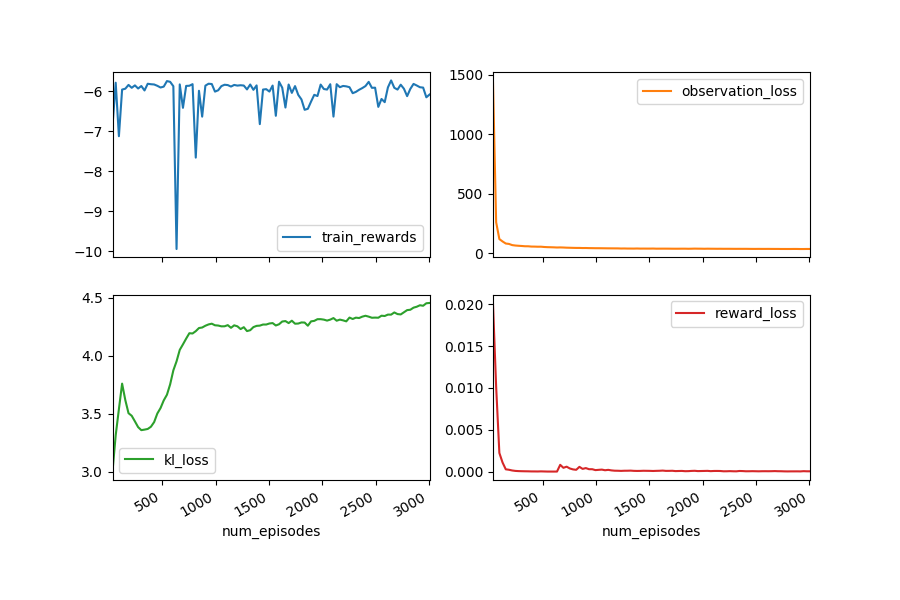

The table this chart was drawn from, first rows:
num_episodes, train_info_final_normalized_performance, train_rewards, train_test_episodes, eval_test_rewards, eval_info_final_normalized_performance, eval_info_sum_normalized_performance, train_info_final_performance, eval_info_sum_performance, eval_info_avarage_normalized_performance, train_info_avarage_normalized_performanc…, train_info_avarage_performance, num_steps, observation_loss, train_info_sum_performance, eval_info_avarage_performance, kl_loss, eval_test_episodes, train_info_sum_normalized_performance, reward_loss, eval_info_final_performance, train_test_rewards
35, 0.4264, -6.866, 30, -6.551, 0.3893, 11.65, -0.2048, -6.551, 0.3883, 0.4216, -0.2065, 1020, 1454, -6.195, -0.2184, 3.0, 60, 12.65, 0.02013, -0.218, -6.195
65, , -5.783, , , , , , , , , , 1890, 259.7, , , 3.314, , , 0.01012, , 
95, , -7.12, , , , , , , , , , 2760, 118.4, , , 3.54, , , 0.002258, , 
125, , -5.954, , , , , , , , , , 3630, 98.3, , , 3.76, , , 0.001121, , 
155, , -5.933, , , , , , , , , , 4500, 80.99, , , 3.618, , , 0.0003131, , 
185, , -5.838, , , , , , , , , , 5370, 77.54, , , 3.504, , , 0.0002586, , 
215, , -5.91, , , , , , , , , , 6240, 67.67, , , 3.482, , , 0.0001735, , 
245, , -5.85, , , , , , , , , , 7110, 64.03, , , 3.433, , , 0.0001218, , 
275, , -5.927, , , , , , , , , , 7980, 61.91, , , 3.384, , , 9.873082715785131e-05, , 
305, , -5.865, , , , , , , , , , 8850, 60.11, , , 3.358, , , 8.694054642546689e-05, , 
335, 0.4506, -5.976, 90, -5.851, 0.4561, 13.61, -0.1961, -5.851, 0.4536, 0.4487, -0.1968, 9720, 57.94, -5.904, -0.195, 3.362, 120, 13.46, 7.896033002907643e-05, -0.1942, -5.904
365, , -5.809, , , , , , , , , , 10590, 57.73, , , 3.368, , , 7.293973209016258e-05, , 
395, , -5.82, , , , , , , , , , 11460, 55.3, , , 3.387, , , 6.146927129520919e-05, , 
425, , -5.827, , , , , , , , , , 12330, 54.94, , , 3.427, , , 5.984950559650315e-05, , 
455, , -5.86, , , , , , , , , , 13200, 54.02, , , 3.502, , , 5.486866270075552e-05, , 
485, , -5.903, , , , , , , , , , 14070, 54.17, , , 3.549, , , 6.78078244527569e-05, , 
515, , -5.88, , , , , , , , , , 14940, 51.75, , , 3.615, , , 5.6796815333655106e-05, , 
545, , -5.742, , , , , , , , , , 15810, 50.36, , , 3.664, , , 4.587566323607461e-05, , 
575, , -5.76, , , , , , , , , , 16680, 49.69, , , 3.753, , , 4.499184227825026e-05, , 
605, , -5.871, , , , , , , , , , 17550, 48.77, , , 3.874, , , 4.3603265803540124e-05, , 
635, 0.04354, -9.94, 150, -9.534, 0.08547, 3.292, -0.3414, -9.534, 0.1097, 0.07317, -0.3309, 18420, 47.46, -9.926, -0.3178, 3.952, 180, 2.195, 4.590238928358303e-05, -0.3265, -9.926
665, , -5.825, , , , , , , , , , 19290, 48.19, , , 4.051, , , 0.0008448, , 
695, , -6.41, , , , , , , , , , 20160, 47.32, , , 4.099, , , 0.000492, , 
725, , -5.863, , , , , , , , , , 21030, 45.93, , , 4.148, , , 0.0006265, , 
755, , -5.859, , , , , , , , , , 21900, 45.23, , , 4.195, , , 0.0004128, , 
785, , -5.819, , , , , , , , , , 22770, 44.47, , , 4.193, , , 0.0003017, , 
815, , -7.655, , , , , , , , , , 23640, 43.84, , , 4.213, , , 0.000254, , 
845, , -5.984, , , , , , , , , , 24510, 43.82, , , 4.24, , , 0.0006056, , 
875, , -6.631, , , , , , , , , , 25380, 42.94, , , 4.244, , , 0.000363, , 
905, , -5.857, , , , , , , , , , 26250, 43.13, , , 4.26, , , 0.0004587, , 
935, 0.4613, -5.808, 210, -5.849, 0.4558, 13.62, -0.1923, -5.849, 0.4539, 0.4578, -0.1935, 27120, 42.28, -5.806, -0.195, 4.271, 240, 13.73, 0.0003255, -0.1943, -5.806
965, , -5.815, , , , , , , , , , 27990, 42.01, , , 4.277, , , 0.0003243, , 
995, , -6.005, , , , , , , , , , 28860, 41.53, , , 4.264, , , 0.000217, , 
1025, , -5.972, , , , , , , , , , 29730, 41.42, , , 4.261, , , 0.0002491, , 
1055, , -5.868, , , , , , , , , , 30600, 41.11, , , 4.254, , , 0.0002772, , 
1085, , -5.834, , , , , , , , , , 31470, 40.76, , , 4.255, , , 0.0002013, , 
1115, , -5.842, , , , , , , , , , 32340, 40.4, , , 4.265, , , 0.000247, , 
1145, , -5.879, , , , , , , , , , 33210, 40.26, , , 4.242, , , 0.0001838, , 
1175, , -5.838, , , , , , , , , , 34080, 40.03, , , 4.263, , , 0.0001471, , 
1205, , -5.855, , , , , , , , , , 34950, 39.91, , , 4.255, , , 0.0001405, , 
1235, 0.4514, -5.846, 270, -5.884, 0.4515, 13.52, -0.1958, -5.884, 0.4506, 0.4489, -0.1967, 35820, 38.89, -5.902, -0.1961, 4.231, 300, 13.47, 0.0001246, -0.1958, -5.902
1265, , -5.854, , , , , , , , , , 36690, 39.24, , , 4.247, , , 0.0001418, , 
1295, , -5.95, , , , , , , , , , 37560, 38.57, , , 4.213, , , 0.0001444, , 
1325, , -5.827, , , , , , , , , , 38430, 38.51, , , 4.221, , , 0.0001553, , 
1355, , -5.96, , , , , , , , , , 39300, 38.28, , , 4.248, , , 0.000128, , 
1385, , -5.85, , , , , , , , , , 40170, 38.98, , , 4.258, , , 0.0001187, , 
1415, , -6.818, , , , , , , , , , 41040, 38.12, , , 4.261, , , 0.0001239, , 
1445, , -5.954, , , , , , , , , , 41910, 38.3, , , 4.27, , , 0.0001393, , 
1475, , -5.944, , , , , , , , , , 42780, 38.14, , , 4.27, , , 0.0001332, , 
1505, , -6.004, , , , , , , , , , 43650, 38.13, , , 4.279, , , 0.0001278, , 
1535, 0.4503, -5.854, 330, -6.524, 0.3874, 11.73, -0.1962, -6.524, 0.3908, 0.4479, -0.1971, 44520, 38.56, -5.913, -0.2175, 4.283, 360, 13.44, 0.0001139, -0.2187, -5.913
1565, , -6.61, , , , , , , , , , 45390, 37.56, , , 4.262, , , 0.0001286, , 
1595, , -5.758, , , , , , , , , , 46260, 37.66, , , 4.272, , , 0.0001381, , 
1625, , -5.907, , , , , , , , , , 47130, 37.81, , , 4.296, , , 0.0001604, , 
1655, , -6.403, , , , , , , , , , 48000, 37.75, , , 4.3, , , 0.0001245, , 
1685, , -5.828, , , , , , , , , , 48870, 37.6, , , 4.283, , , 0.0001275, , 
1715, , -6.037, , , , , , , , , , 49740, 37.3, , , 4.303, , , 0.0001385, , 
1745, , -5.868, , , , , , , , , , 50610, 37.14, , , 4.277, , , 0.0001003, , 
1775, , -6.086, , , , , , , , , , 51480, 37.2, , , 4.279, , , 0.0001116, , 
1805, , -6.2, , , , , , , , , , 52350, 37.47, , , 4.288, , , 0.0001202, , 
... 40 more rows
